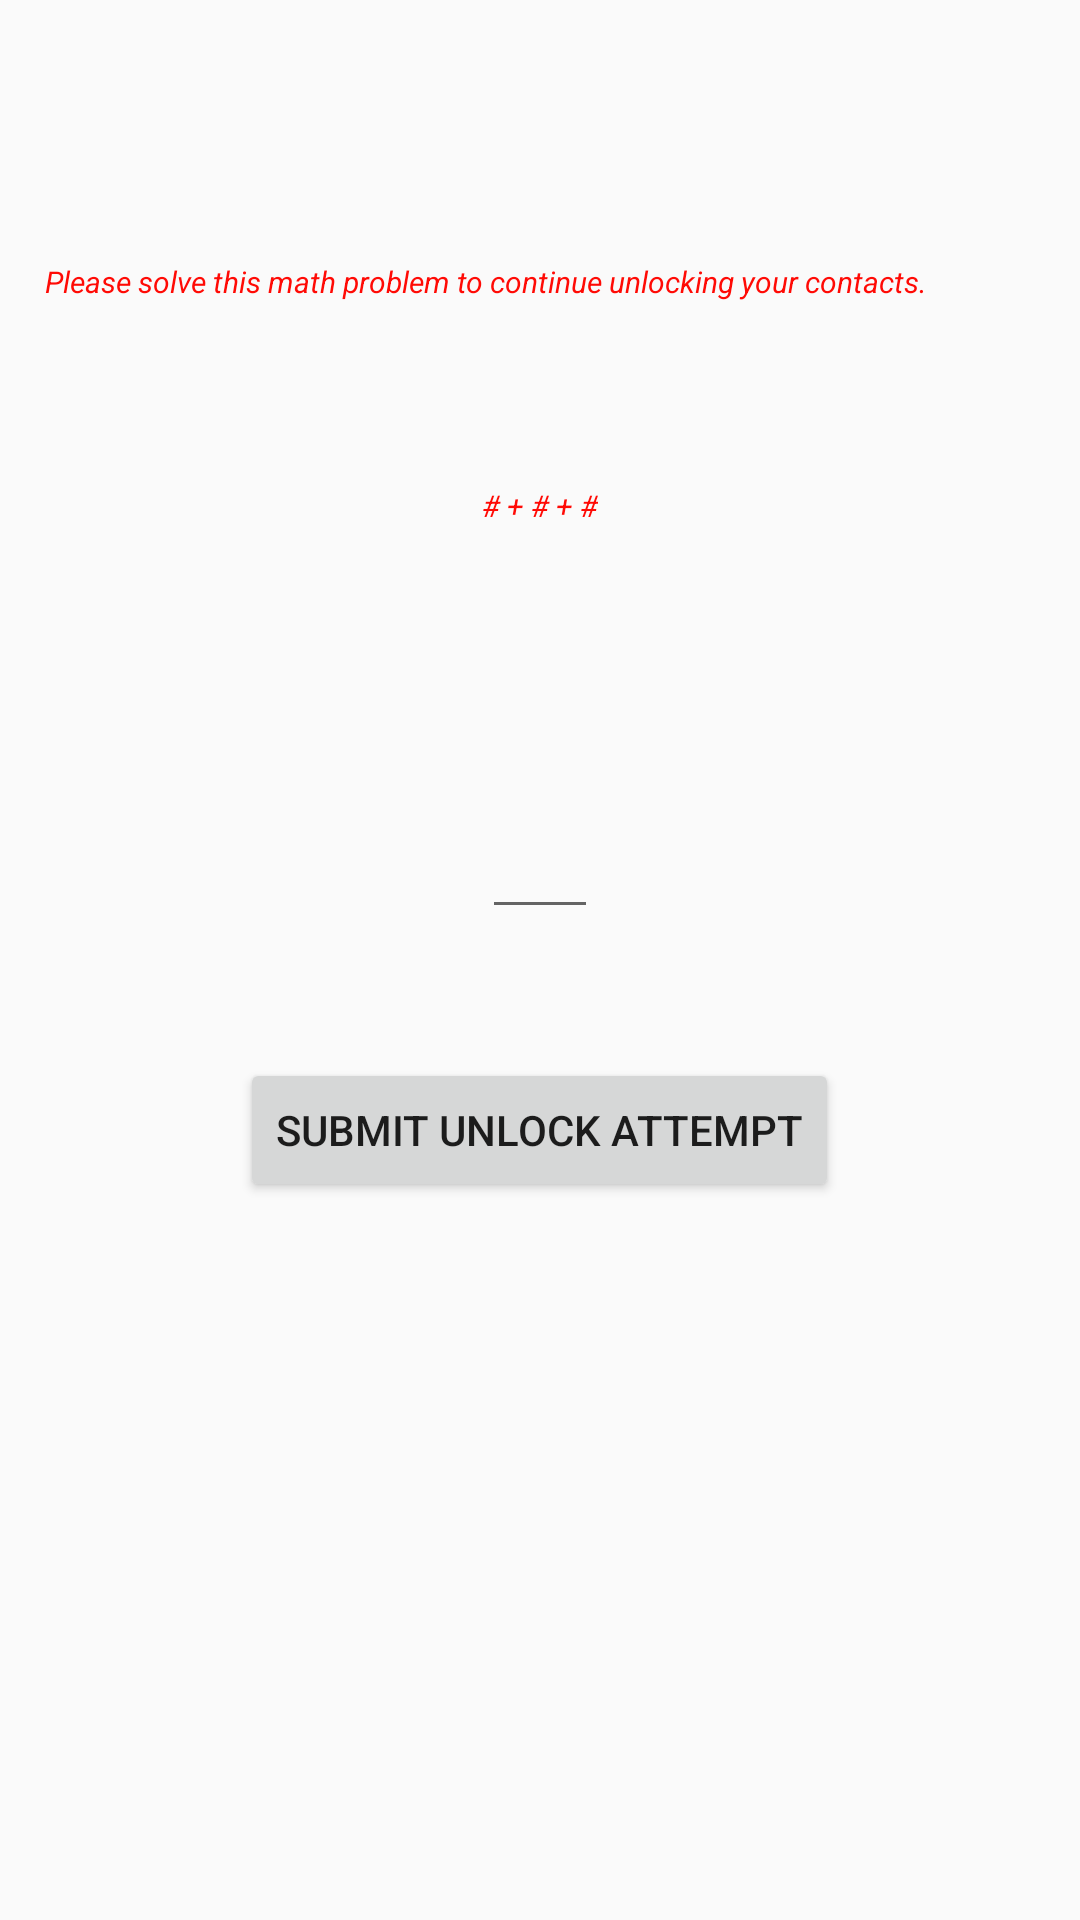

The Android layout XML behind this screen, and the referenced resources:
<!-- AndroidManifest.xml: application theme AppTheme -->
<!-- res/layout/math_unlock.xml -->
<?xml version="1.0" encoding="utf-8"?>

<RelativeLayout xmlns:android="http://schemas.android.com/apk/res/android"
    android:layout_width="match_parent" android:layout_height="match_parent">

    <TextView
        android:layout_width="wrap_content"
        android:layout_height="wrap_content"
        android:textAppearance="?android:attr/textAppearanceLarge"
        android:text="@string/solve_math"
        android:id="@+id/textView8"
        android:layout_alignParentTop="true"
        android:layout_alignParentLeft="true"
        android:layout_alignParentStart="true"
        android:layout_marginTop="87dp"
        android:paddingLeft="15dp" />

    <TextView
        android:layout_width="wrap_content"
        android:layout_height="wrap_content"
        android:textAppearance="?android:attr/textAppearanceLarge"
        android:text="@string/math_problem_string"
        android:id="@+id/equation_test"
        android:layout_marginTop="61dp"
        android:layout_below="@+id/textView8"
        android:layout_centerHorizontal="true" />

    <EditText
        android:layout_width="wrap_content"
        android:layout_height="wrap_content"
        android:id="@+id/unlock_answer"
        android:layout_below="@+id/equation_test"
        android:layout_marginTop="93dp"
        android:layout_alignLeft="@+id/equation_test"
        android:layout_alignStart="@+id/equation_test"
        android:layout_alignRight="@+id/equation_test"
        android:layout_alignEnd="@+id/equation_test"
        android:inputType="number" />

    <Button
        android:layout_width="wrap_content"
        android:layout_height="wrap_content"
        android:text="@string/submit_unlock_attempt"
        android:id="@+id/unlock_submit"
        android:layout_marginTop="43dp"
        android:layout_below="@+id/unlock_answer"
        android:layout_centerHorizontal="true" />

</RelativeLayout>
<!-- resources referenced by this layout -->
<resources>
  <string name="math_problem_string"># + # + #</string>
  <string name="solve_math">Please solve this math problem to continue unlocking your contacts.</string>
  <string name="submit_unlock_attempt">Submit Unlock Attempt</string>
  <style name="AppTheme" parent="AppBaseTheme">
          
          <item name="android:textViewStyle">@style/TextView</item>
      </style>
  <style name="AppBaseTheme" parent="android:Theme.Holo.Light.DarkActionBar">
      </style>
  <style name="TextView" parent="@android:style/Widget.TextView">
          <item name="android:textSize">15sp</item>
      </style>
</resources>
